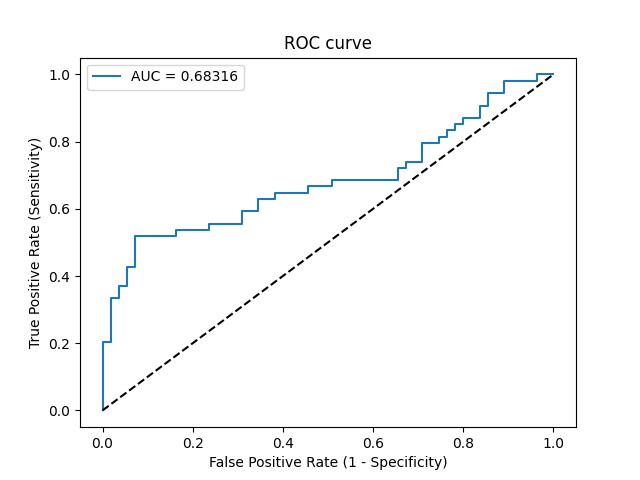

The table this chart was drawn from, first rows:
Threshold, Sensitivity, Specificity, NPV, PPV
inf, 0.0, 1.0, 0.5046, 0
0.7358, 0.01852, 1.0, 0.5093, 1.0
0.676, 0.2037, 1.0, 0.5612, 1.0
0.6739, 0.2037, 0.9818, 0.5567, 0.9167
0.6542, 0.3333, 0.9818, 0.6, 0.9474
0.6536, 0.3333, 0.9636, 0.5955, 0.9
0.6507, 0.3704, 0.9636, 0.6092, 0.9091
0.6492, 0.3704, 0.9455, 0.6047, 0.8696
0.6457, 0.4259, 0.9455, 0.6265, 0.8846
0.641, 0.4259, 0.9273, 0.622, 0.8519
0.6331, 0.5185, 0.9273, 0.6623, 0.875
0.6277, 0.5185, 0.8364, 0.6389, 0.7568
0.6245, 0.537, 0.8364, 0.6479, 0.7632
0.6108, 0.537, 0.7636, 0.6269, 0.6905
0.6092, 0.5556, 0.7636, 0.6364, 0.6977
0.6065, 0.5556, 0.6909, 0.6129, 0.6383
0.6054, 0.5926, 0.6909, 0.6333, 0.6531
0.5991, 0.5926, 0.6545, 0.6207, 0.6275
0.5974, 0.6296, 0.6545, 0.6429, 0.6415
0.5924, 0.6296, 0.6182, 0.6296, 0.6182
0.5895, 0.6481, 0.6182, 0.6415, 0.625
0.575, 0.6481, 0.5455, 0.6122, 0.5833
0.5705, 0.6667, 0.5455, 0.625, 0.5902
0.5579, 0.6667, 0.4909, 0.6, 0.5625
0.5538, 0.6852, 0.4909, 0.6136, 0.5692
0.535, 0.6852, 0.3455, 0.5278, 0.5068
0.5304, 0.7222, 0.3455, 0.5588, 0.52
0.5281, 0.7222, 0.3273, 0.5455, 0.5132
0.5271, 0.7407, 0.3273, 0.5625, 0.5195
0.5267, 0.7407, 0.2909, 0.5333, 0.5063
0.5198, 0.7963, 0.2909, 0.5926, 0.5244
0.5118, 0.7963, 0.2545, 0.56, 0.5119
0.5097, 0.8148, 0.2545, 0.5833, 0.5176
0.5092, 0.8148, 0.2364, 0.5652, 0.5116
0.5087, 0.8333, 0.2364, 0.5909, 0.5172
0.5068, 0.8333, 0.2182, 0.5714, 0.5114
0.5058, 0.8519, 0.2182, 0.6, 0.5169
0.4981, 0.8519, 0.2, 0.5789, 0.5111
0.4972, 0.8704, 0.2, 0.6111, 0.5165
0.4701, 0.8704, 0.1636, 0.5625, 0.5054
0.4589, 0.9074, 0.1636, 0.6429, 0.5158
0.4528, 0.9074, 0.1455, 0.6154, 0.5104
0.4417, 0.9444, 0.1455, 0.7273, 0.5204
0.4307, 0.9444, 0.1091, 0.6667, 0.51
0.4108, 0.9815, 0.1091, 0.8571, 0.5196
0.3073, 0.9815, 0.03636, 0.6667, 0.5
0.3061, 1.0, 0.03636, 1.0, 0.5047
0.2073, 1.0, 0.0, 0, 0.4954
